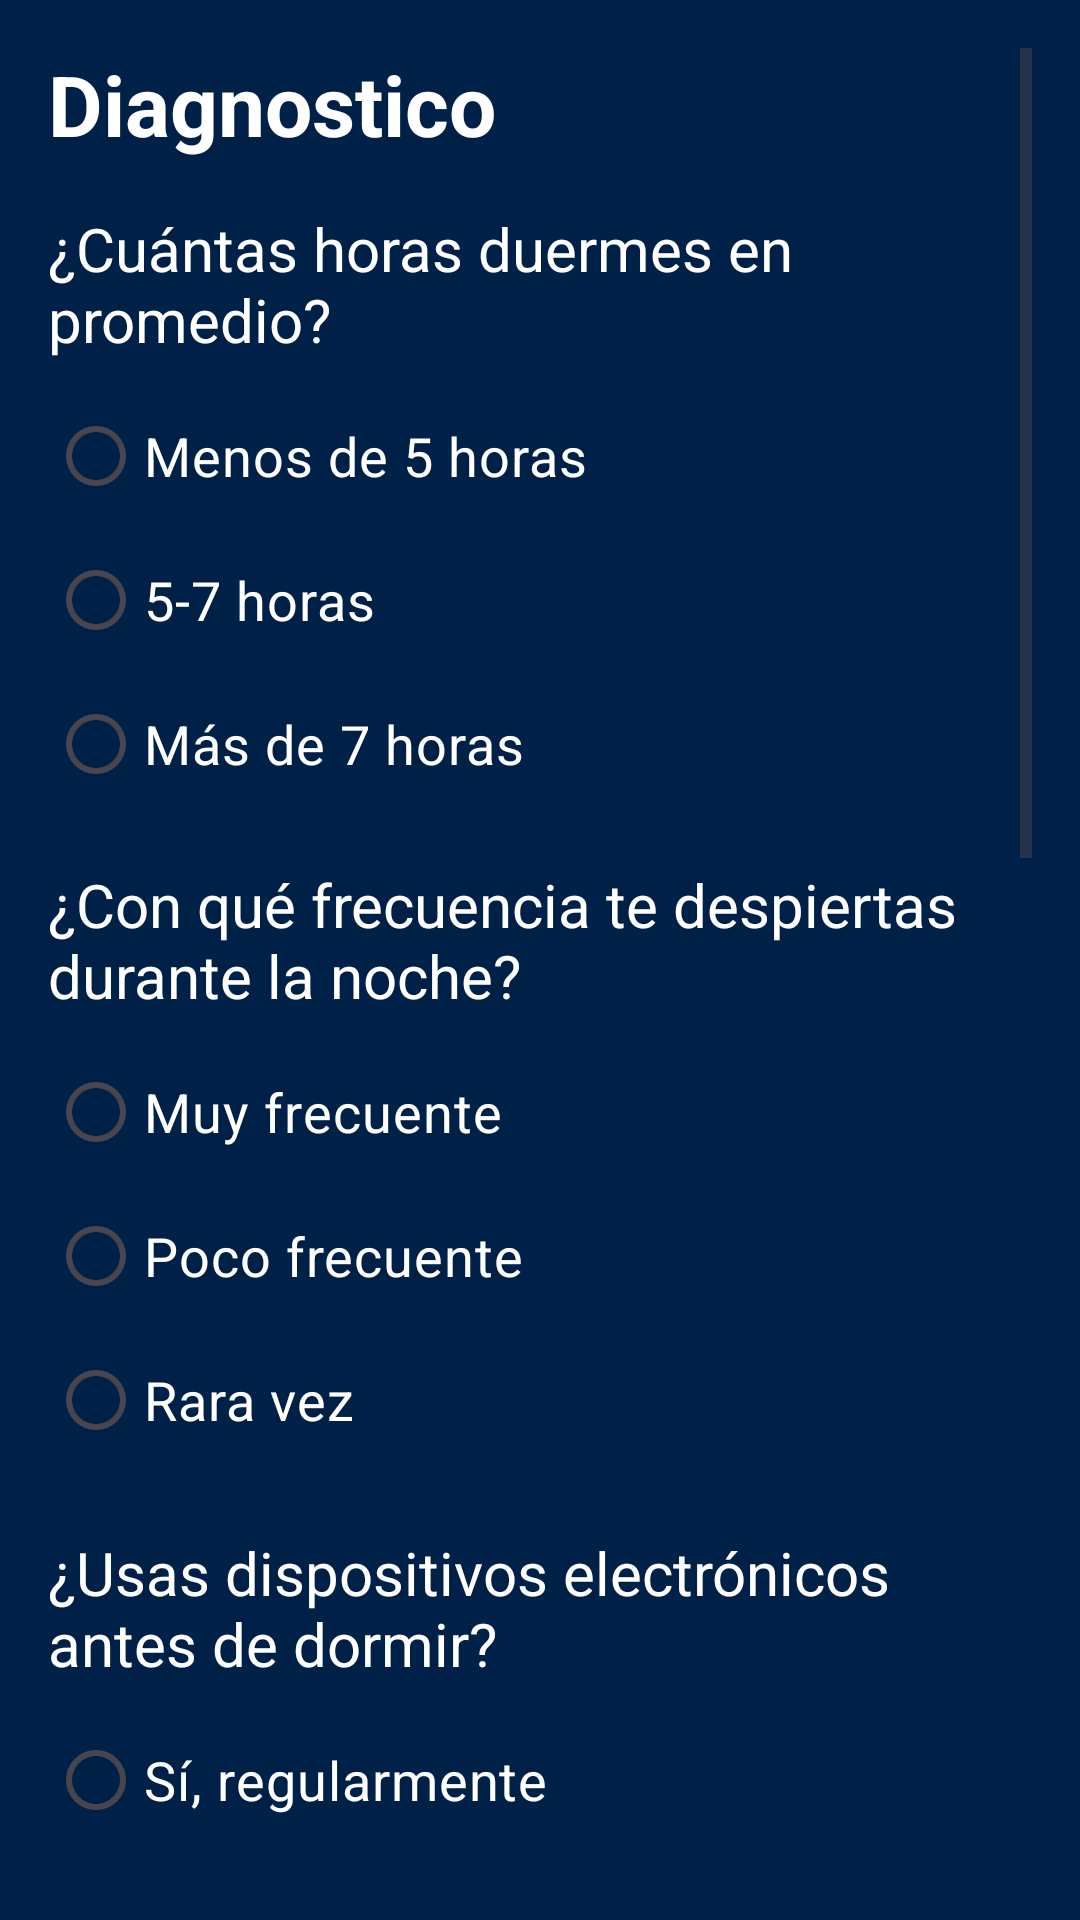

Android layout source for this screen:
<!-- AndroidManifest.xml: application theme Theme.SleepTheory01 -->
<!-- res/layout/fragment_diagnostico.xml -->
<?xml version="1.0" encoding="utf-8"?>
<ScrollView xmlns:android="http://schemas.android.com/apk/res/android"
    xmlns:tools="http://schemas.android.com/tools"
    android:layout_width="match_parent"
    android:layout_height="match_parent"
    android:background="@color/sleep_Theme"
    android:padding="16dp"
    xmlns:app="http://schemas.android.com/apk/res-auto"
    tools:context=".DiagnosticoFragment">

    <LinearLayout
        android:layout_width="match_parent"
        android:layout_height="wrap_content"
        android:orientation="vertical">

        <TextView
            android:layout_width="wrap_content"
            android:layout_height="wrap_content"
            android:text="Diagnostico"
            android:textSize="28sp"
            android:textStyle="bold"
            android:textColor="@color/white"
            android:layout_marginBottom="16dp"
            />

        
        <TextView
            android:layout_width="wrap_content"
            android:layout_height="wrap_content"
            android:text="¿Cuántas horas duermes en promedio?"
            android:textColor="@color/white"
            android:textSize="20sp"
            android:layout_marginBottom="8dp" />

        <RadioGroup
            android:id="@+id/radioGroupSleepHours"
            android:layout_width="wrap_content"
            android:layout_height="wrap_content">
            <RadioButton android:text="Menos de 5 horas" android:textSize="18dp" android:layout_width="wrap_content" android:layout_height="wrap_content" android:textColor="@color/white" />
            <RadioButton android:text="5-7 horas" android:textSize="18dp" android:layout_width="wrap_content" android:layout_height="wrap_content" android:textColor="@color/white" />
            <RadioButton android:text="Más de 7 horas" android:textSize="18dp" android:layout_width="wrap_content" android:layout_height="wrap_content" android:textColor="@color/white" />
        </RadioGroup>

        
        <TextView
            android:layout_width="wrap_content"
            android:layout_height="wrap_content"
            android:text="¿Con qué frecuencia te despiertas durante la noche?"
            android:textColor="@color/white"
            android:textSize="20sp"
            android:layout_marginTop="16dp"
            android:layout_marginBottom="8dp" />

        <RadioGroup
            android:id="@+id/radioGroupWakeFrequency"
            android:layout_width="wrap_content"
            android:layout_height="wrap_content">
            <RadioButton android:text="Muy frecuente" android:textSize="18dp" android:layout_width="wrap_content" android:layout_height="wrap_content" android:textColor="@color/white" />
            <RadioButton android:text="Poco frecuente" android:textSize="18dp" android:layout_width="wrap_content" android:layout_height="wrap_content"  android:textColor="@color/white"/>
            <RadioButton android:text="Rara vez" android:textSize="18dp" android:layout_width="wrap_content" android:layout_height="wrap_content" android:textColor="@color/white" />
        </RadioGroup>

        

        <TextView
            android:layout_width="wrap_content"
            android:layout_height="wrap_content"
            android:layout_marginTop="20sp"
            android:layout_marginBottom="8dp"
            android:text="¿Usas dispositivos electrónicos antes de dormir?"
            android:textColor="@color/white"
            android:textSize="20sp" />

        <RadioGroup
            android:id="@+id/radioGroupDeviceUsage"
            android:layout_width="wrap_content"
            android:layout_height="wrap_content">

            <RadioButton android:text="Sí, regularmente" android:textSize="18dp" android:textColor="@color/white" android:layout_width="wrap_content" android:layout_height="wrap_content" />
            <RadioButton android:text="A veces"  android:textSize="18dp" android:textColor="@color/white" android:layout_width="wrap_content" android:layout_height="wrap_content" />
            <RadioButton android:text="No, nunca"  android:textSize="18dp" android:textColor="@color/white" android:layout_width="wrap_content" android:layout_height="wrap_content" />
        </RadioGroup>

        
        <TextView
            android:layout_width="wrap_content"
            android:layout_height="wrap_content"
            android:text="¿Consumes cafeína o estimulantes después de la tarde?"
            android:textColor="@color/white"
            android:textSize="20sp"
            android:layout_marginTop="16dp"
            android:layout_marginBottom="8dp" />

        <RadioGroup
            android:id="@+id/radioGroupCaffeine"
            android:layout_width="wrap_content"
            android:layout_height="wrap_content">
            <RadioButton android:text="Sí, regularmente" android:textSize="18dp" android:textColor="@color/white" android:layout_width="wrap_content" android:layout_height="wrap_content" />
            <RadioButton android:text="A veces" android:textSize="18dp" android:textColor="@color/white" android:layout_width="wrap_content" android:layout_height="wrap_content" />
            <RadioButton android:text="No, nunca" android:textSize="18dp" android:textColor="@color/white" android:layout_width="wrap_content" android:layout_height="wrap_content" />
        </RadioGroup>

        
        <TextView
            android:layout_width="wrap_content"
            android:layout_height="wrap_content"
            android:text="¿Tu habitación está en condiciones óptimas para dormir (silencio, oscuridad, temperatura adecuada)?"
            android:textSize="20sp"
            android:textColor="@color/white"
            android:layout_marginTop="16dp"
            android:layout_marginBottom="8dp" />

        <RadioGroup
            android:id="@+id/radioGroupRoomCondition"
            android:layout_width="wrap_content"
            android:layout_height="wrap_content">
            <RadioButton android:text="Sí, siempre" android:textSize="18dp" android:textColor="@color/white" android:layout_width="wrap_content" android:layout_height="wrap_content" />
            <RadioButton android:text="A veces" android:textSize="18dp" android:textColor="@color/white" android:layout_width="wrap_content" android:layout_height="wrap_content" />
            <RadioButton android:text="No, nunca" android:textSize="18dp" android:textColor="@color/white" android:layout_width="wrap_content" android:layout_height="wrap_content" />
        </RadioGroup>

        
        <TextView
            android:layout_width="wrap_content"
            android:layout_height="wrap_content"
            android:text="¿Sientes estrés o ansiedad al intentar dormir?"
            android:textSize="20sp"
            android:textColor="@color/white"
            android:layout_marginTop="16dp"
            android:layout_marginBottom="8dp" />

        <RadioGroup
            android:id="@+id/radioGroupStress"
            android:layout_width="wrap_content"
            android:layout_height="wrap_content">
            <RadioButton android:text="Sí, regularmente" android:textSize="18dp" android:textColor="@color/white" android:layout_width="wrap_content" android:layout_height="wrap_content" />
            <RadioButton android:text="A veces" android:textSize="18dp" android:textColor="@color/white"  android:layout_width="wrap_content" android:layout_height="wrap_content" />
            <RadioButton android:text="No, nunca" android:textSize="18dp" android:textColor="@color/white" android:layout_width="wrap_content" android:layout_height="wrap_content" />
        </RadioGroup>

        <Button
            android:id="@+id/btnSubmit"
            android:layout_width="match_parent"
            android:layout_height="wrap_content"
            android:layout_gravity="center"
            android:textColor="@color/white"
            android:backgroundTint="@color/sleep_buttons"
            android:text="Enviar" />
    </LinearLayout>

</ScrollView>
<!-- resources referenced by this layout -->
<resources>
  <color name="sleep_Theme">#002147</color>
  <color name="sleep_buttons">#420C71</color>
  <color name="white">#FFFFFFFF</color>
  <style name="Theme.SleepTheory01" parent="Base.Theme.SleepTheory01" />
  <style name="Base.Theme.SleepTheory01" parent="Theme.Material3.DayNight.NoActionBar">
          
          
      </style>
</resources>
